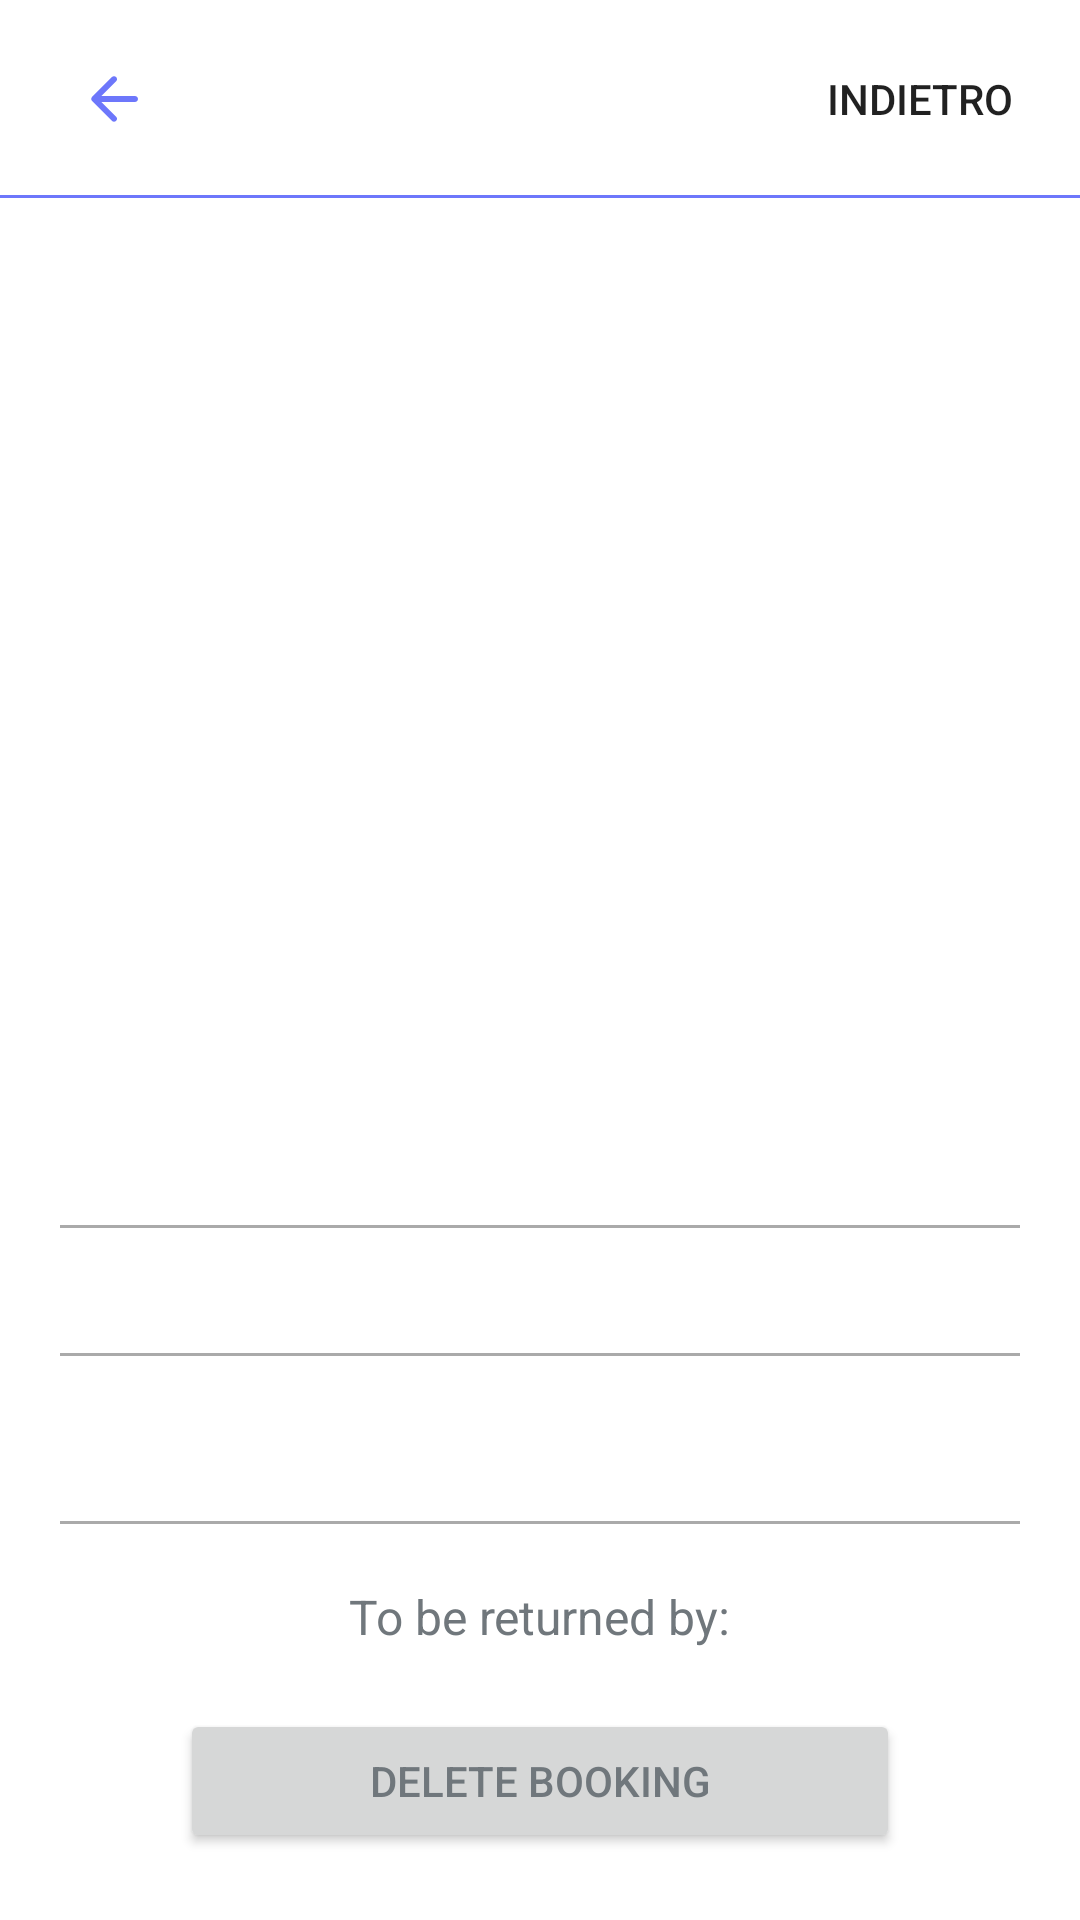

The Android layout XML behind this screen, and the referenced resources:
<!-- AndroidManifest.xml: application theme Theme.Biblioteca_Nazionale -->
<!-- res/layout/fragment_delete_booking.xml -->
<?xml version="1.0" encoding="utf-8"?>
<androidx.constraintlayout.widget.ConstraintLayout xmlns:android="http://schemas.android.com/apk/res/android"
    xmlns:app="http://schemas.android.com/apk/res-auto"
    xmlns:tools="http://schemas.android.com/tools"
    tools:context=".fragments.DeleteBookingFragment"
    android:layout_width="match_parent"
    android:layout_height="match_parent"
    android:fadeScrollbars="true"
    android:scrollbars="none">

    <LinearLayout
        android:id="@+id/linearLayoutSearchBar"
        android:layout_width="match_parent"
        android:layout_height="wrap_content"
        android:background="@drawable/search_layout"
        android:orientation="horizontal"
        android:paddingLeft="10dp"
        android:paddingTop="5dp"
        android:paddingRight="10dp"
        android:paddingBottom="5dp"
        app:layout_constraintEnd_toEndOf="parent"
        app:layout_constraintHorizontal_bias="0.0"
        app:layout_constraintStart_toStartOf="parent"
        app:layout_constraintTop_toTopOf="parent">

        <com.google.android.material.appbar.MaterialToolbar
            android:id="@+id/toolbar"
            android:layout_width="match_parent"
            android:layout_height="wrap_content"
            android:background="@color/white"
            app:layout_scrollFlags="scroll|enterAlways"
            app:menu="@menu/top_menu"
            app:navigationIcon="@drawable/baseline_arrow_back_24">

        </com.google.android.material.appbar.MaterialToolbar>

    </LinearLayout>

    <ScrollView

        android:id="@+id/scrollViewInfo"
        android:layout_width="0dp"
        android:layout_height="0dp"
        android:scrollbars="none"
        app:layout_constraintBottom_toBottomOf="parent"
        app:layout_constraintEnd_toEndOf="parent"
        app:layout_constraintHorizontal_bias="0.0"
        app:layout_constraintStart_toStartOf="parent"
        app:layout_constraintTop_toBottomOf="@+id/linearLayoutSearchBar">

        <androidx.constraintlayout.widget.ConstraintLayout
            android:layout_width="match_parent"
            android:layout_height="wrap_content">

            <LinearLayout
                android:layout_width="0dp"
                android:layout_height="match_parent"
                android:gravity="center"
                android:orientation="vertical"
                app:layout_constraintEnd_toEndOf="parent"
                app:layout_constraintHorizontal_bias="0.0"
                app:layout_constraintStart_toStartOf="parent"
                app:layout_constraintTop_toTopOf="parent">

                <androidx.constraintlayout.widget.ConstraintLayout
                    android:layout_width="match_parent"
                    android:layout_height="match_parent">

                    <ImageView
                        android:id="@+id/imageViewBook"
                        android:layout_width="0dp"
                        android:layout_height="300dp"
                        android:paddingHorizontal="10dp"
                        android:paddingVertical="10dp"
                        android:scaleType="fitCenter"
                        app:layout_constraintBottom_toBottomOf="parent"
                        app:layout_constraintEnd_toEndOf="parent"
                        app:layout_constraintHorizontal_bias="1.0"
                        app:layout_constraintStart_toStartOf="parent"
                        app:layout_constraintTop_toTopOf="parent"
                        app:layout_constraintVertical_bias="1.0"
                        tools:srcCompat="@drawable/baseline_book_24" />

                </androidx.constraintlayout.widget.ConstraintLayout>

                <LinearLayout
                    android:layout_width="match_parent"
                    android:layout_height="match_parent"
                    android:gravity="center"
                    android:orientation="horizontal">

                    <TextView
                        android:id="@+id/textViewBookName"
                        android:layout_width="wrap_content"
                        android:layout_height="wrap_content"
                        android:layout_marginHorizontal="80dp"
                        android:text=""
                        android:textAlignment="center"
                        android:textColor="@color/primary_color"
                        android:textSize="24sp" />

                </LinearLayout>

                <View
                    android:layout_width="match_parent"
                    android:layout_height="1dp"
                    android:layout_marginTop="10dp"
                    android:layout_marginBottom="10dp"
                    android:background="@android:color/darker_gray"
                    android:layout_below="@id/textViewDescription"
                    android:layout_marginLeft="20dp"
                    android:layout_marginRight="20dp" />

                <TextView
                    android:id="@+id/textViewBiblioteca"
                    android:layout_width="wrap_content"
                    android:layout_height="wrap_content"
                    android:layout_marginHorizontal="40dp"
                    android:layout_weight="1"
                    android:text=""
                    android:textAlignment="center"
                    android:textSize="16sp" />

                <View
                    android:layout_width="match_parent"
                    android:layout_height="1dp"
                    android:layout_marginTop="10dp"
                    android:layout_marginBottom="10dp"
                    android:background="@android:color/darker_gray"
                    android:layout_below="@id/textViewDescription"
                    android:layout_marginLeft="20dp"
                    android:layout_marginRight="20dp" />

                <TextView
                    android:id="@+id/textViewId"
                    android:layout_width="wrap_content"
                    android:layout_height="wrap_content"
                    android:layout_marginHorizontal="50dp"
                    android:elegantTextHeight="true"
                    android:padding="2dp"
                    android:text=""
                    android:textAlignment="textStart"
                    android:textSize="18sp" />

                <View
                    android:layout_width="match_parent"
                    android:layout_height="1dp"
                    android:background="@android:color/darker_gray"
                    android:layout_below="@id/linearLayout4"
                    android:layout_marginTop="10dp"
                    android:layout_marginBottom="10dp"
                    android:layout_marginLeft="20dp"
                    android:layout_marginRight="20dp" />

                <LinearLayout
                    android:layout_width="match_parent"
                    android:layout_height="match_parent"
                    android:gravity="center"
                    android:orientation="vertical">

                    <TextView
                        android:id="@+id/textViewDataRiconsegna"
                        android:layout_width="wrap_content"
                        android:layout_height="wrap_content"
                        android:layout_marginHorizontal="30dp"
                        android:layout_marginVertical="10dp"
                        android:text="@string/date"
                        android:textSize="16sp" />

                    <Button
                        android:id="@+id/buttonCancella"
                        android:layout_width="match_parent"
                        android:layout_height="wrap_content"
                        android:layout_marginHorizontal="60dp"
                        android:layout_marginVertical="10dp"
                        android:text="@string/delete_booking"
                        app:cornerRadius="40dp" />
                </LinearLayout>
            </LinearLayout>

        </androidx.constraintlayout.widget.ConstraintLayout>
    </ScrollView>


</androidx.constraintlayout.widget.ConstraintLayout>
<!-- resources referenced by this layout -->
<resources>
  <color name="primary_color">#6D77FB</color>
  <color name="white">#FFFFFFFF</color>
  <!-- drawable baseline_arrow_back_24 (drawable) -->
  <vector android:autoMirrored="true" android:height="24dp"
      android:tint="@color/primary_color" android:viewportHeight="24"
      android:viewportWidth="24" android:width="24dp" xmlns:android="http://schemas.android.com/apk/res/android">
      <path android:fillColor="@android:color/white" android:pathData="M19,11H7.83l4.88,-4.88c0.39,-0.39 0.39,-1.03 0,-1.42 -0.39,-0.39 -1.02,-0.39 -1.41,0l-6.59,6.59c-0.39,0.39 -0.39,1.02 0,1.41l6.59,6.59c0.39,0.39 1.02,0.39 1.41,0 0.39,-0.39 0.39,-1.02 0,-1.41L7.83,13H19c0.55,0 1,-0.45 1,-1s-0.45,-1 -1,-1z"/>
  </vector>
  <!-- drawable baseline_book_24 (drawable) -->
  <vector android:height="24dp" android:tint="#6E6565"
      android:viewportHeight="24" android:viewportWidth="24"
      android:width="24dp" xmlns:android="http://schemas.android.com/apk/res/android">
      <path android:fillColor="@android:color/white" android:pathData="M18,2H6c-1.1,0 -2,0.9 -2,2v16c0,1.1 0.9,2 2,2h12c1.1,0 2,-0.9 2,-2V4c0,-1.1 -0.9,-2 -2,-2zM6,4h5v8l-2.5,-1.5L6,12V4z"/>
  </vector>
  <!-- drawable search_layout (drawable) -->
  <?xml version="1.0" encoding="utf-8"?>
  <layer-list xmlns:android="http://schemas.android.com/apk/res/android">
  
      <item>
          <shape >
              <solid android:color="@color/white" />
          </shape>
      </item>
  
      <item android:top="-2dp" android:right="-2dp" android:left="-2dp">
          <shape>
              <solid android:color="@android:color/transparent" />
              <stroke
                  android:width="1dp"
                  android:color="@color/primary_color" />
          </shape>
      </item>
  
  
  </layer-list>
  <string name="date">To be returned by:</string>
  <string name="delete_booking">Delete booking</string>
  <style name="Theme.Biblioteca_Nazionale" parent="Theme.MaterialComponents.Light.NoActionBar">
          
          <item name="colorPrimary">@color/primary_color</item>
          <item name="colorPrimaryVariant">@color/primary_color</item>
          <item name="colorOnPrimary">@color/white</item>
          
          <item name="colorSecondary">@color/primary_color</item>
          <item name="colorSecondaryVariant">@color/white</item>
          <item name="colorOnSecondary">@color/black</item>
          
          <item name="android:statusBarColor">?attr/colorPrimaryVariant</item>
          
          <item name="android:textColor">@color/material_dynamic_neutral_variant50</item>
      </style>
  <color name="black">#FF000000</color>
</resources>
